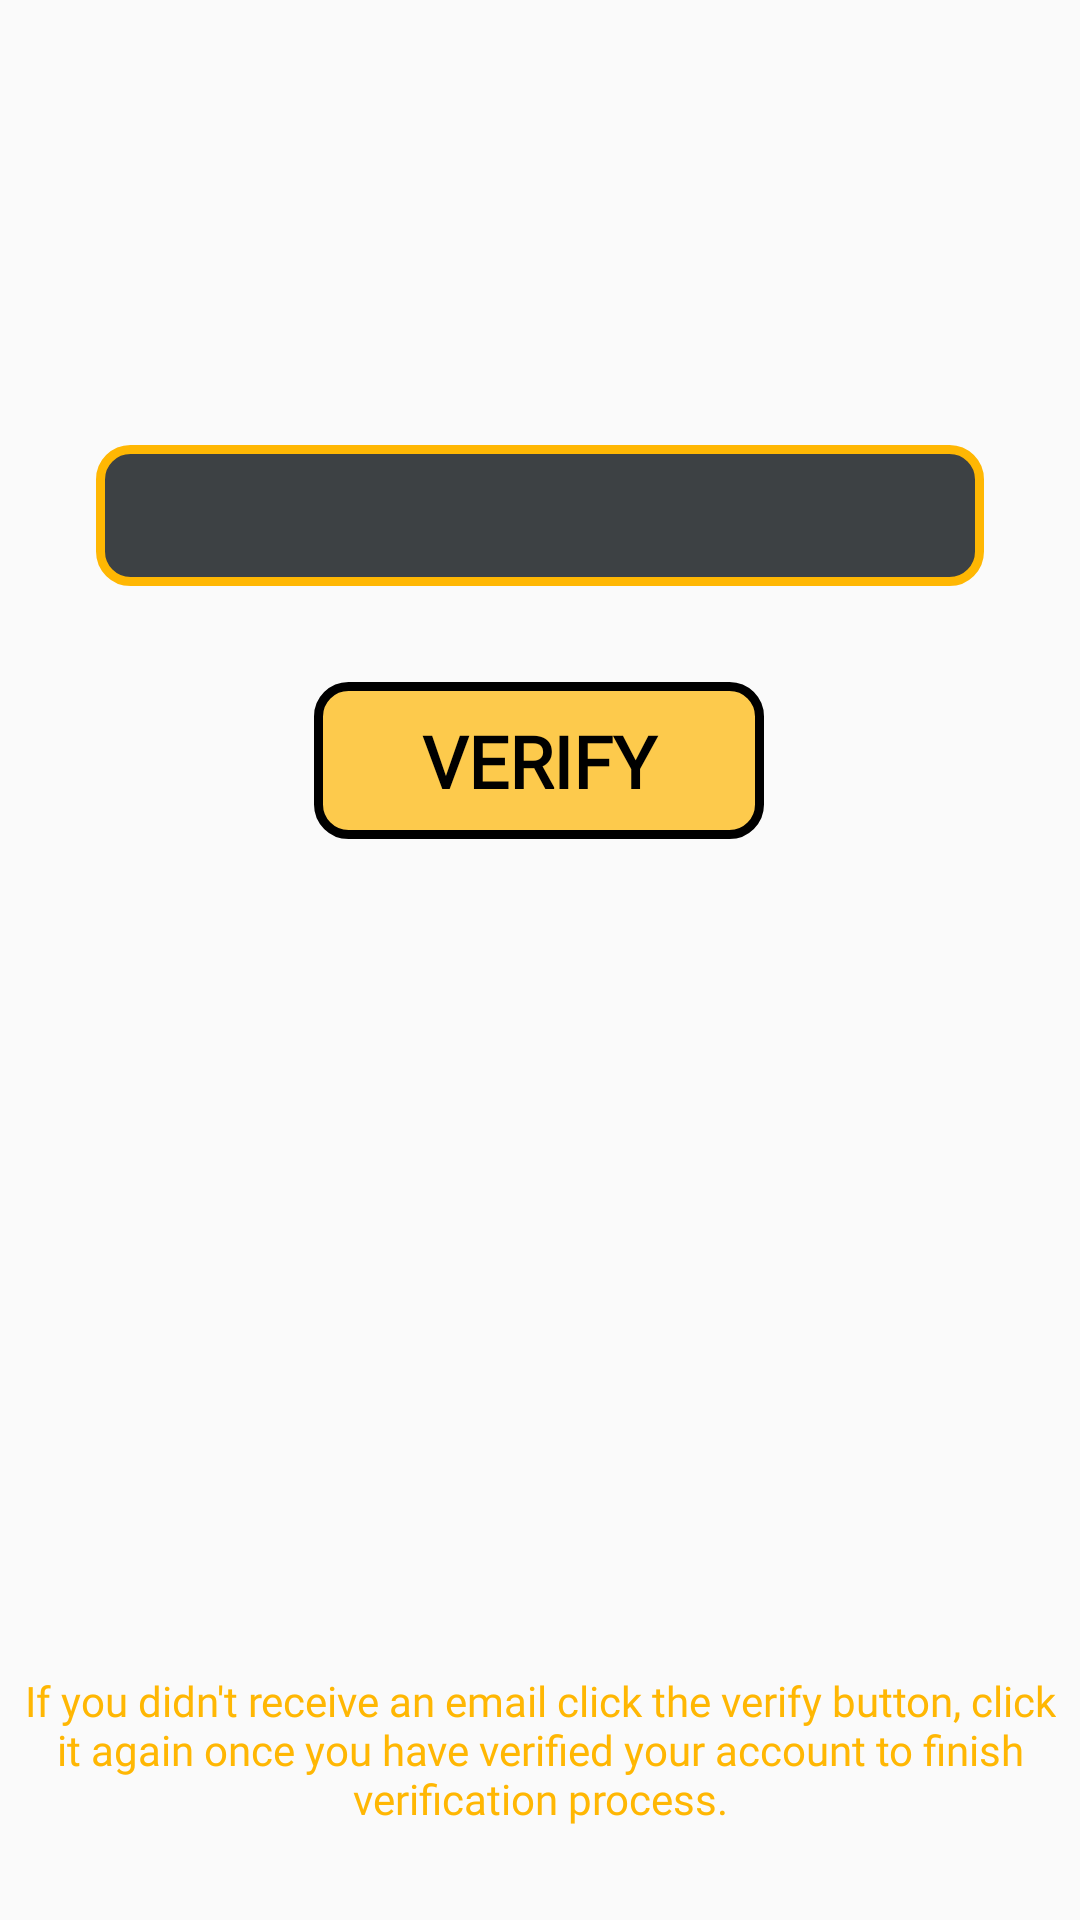

This screen was rendered from an Android layout file. Write that file and the resources it references.
<!-- AndroidManifest.xml: application theme Theme.Chatter -->
<!-- res/layout/verification_layout.xml -->
<?xml version="1.0" encoding="utf-8"?>
<androidx.constraintlayout.widget.ConstraintLayout xmlns:android="http://schemas.android.com/apk/res/android"
    xmlns:app="http://schemas.android.com/apk/res-auto"
    xmlns:tools="http://schemas.android.com/tools"
    android:id="@+id/verificationLayout"
    android:layout_width="match_parent"
    android:layout_height="match_parent"
    android:animateLayoutChanges="true"
    android:background="@drawable/chatter_home_background">

    <TextView
        android:id="@+id/askToVerify"
        android:layout_width="0dp"
        android:layout_height="wrap_content"
        android:layout_marginStart="32dp"
        android:layout_marginEnd="32dp"
        android:background="@drawable/input_field"
        android:fontFamily="@font/alike_angular"
        android:padding="10dp"
        android:textAlignment="center"
        android:gravity="center"
        android:textColor="@color/seriousYellow"
        android:textSize="20dp"
        app:layout_constraintBottom_toBottomOf="parent"
        app:layout_constraintEnd_toEndOf="parent"
        app:layout_constraintStart_toStartOf="parent"
        app:layout_constraintTop_toTopOf="parent"
        app:layout_constraintVertical_bias="0.25"
        tools:text="Please check your email inbox and verify your account to use Chatter." />

    <Button
        android:id="@+id/verifyButton"
        android:layout_width="150dp"
        android:layout_height="wrap_content"
        android:layout_marginTop="32dp"
        android:background="@drawable/spinner_background"
        android:backgroundTint="@null"
        android:fontFamily="@font/alike_angular"
        android:padding="10dp"
        android:text="@string/verify"
        android:textColor="@color/black"
        android:textSize="24dp"
        android:textStyle="bold"
        app:layout_constraintBottom_toBottomOf="parent"
        app:layout_constraintEnd_toEndOf="parent"
        app:layout_constraintHorizontal_bias="0.498"
        app:layout_constraintStart_toStartOf="parent"
        app:layout_constraintTop_toBottomOf="@+id/askToVerify"
        app:layout_constraintVertical_bias="0.0" />


    <Button
        android:id="@+id/signOutVerification"
        android:layout_width="50dp"
        android:layout_height="50dp"
        android:background="@null"
        android:fontFamily="@font/alike_angular"
        android:foreground="@drawable/baseline_logout_24"
        android:padding="10dp"
        android:textColor="@color/black"
        android:textSize="24dp"
        android:textStyle="bold"
        app:layout_constraintBottom_toBottomOf="parent"
        app:layout_constraintEnd_toEndOf="parent"
        app:layout_constraintHorizontal_bias="1.0"
        app:layout_constraintStart_toStartOf="parent"
        app:layout_constraintTop_toTopOf="parent"
        app:layout_constraintVertical_bias="0.0" />

    <TextView
        android:id="@+id/countdown"
        android:layout_width="wrap_content"
        android:layout_height="wrap_content"
        android:fontFamily="@font/alike_angular"
        android:textAlignment="center"
        android:textColor="@color/seriousYellow"
        android:visibility="invisible"
        tools:visibility="visible"
        tools:text="00:00"
        app:layout_constraintBottom_toTopOf="@+id/verifyButton"
        app:layout_constraintEnd_toEndOf="@+id/verifyButton"
        app:layout_constraintStart_toStartOf="@+id/verifyButton"
        app:layout_constraintTop_toBottomOf="@+id/askToVerify" />

    <ProgressBar
        android:id="@+id/verifying"
        style="?android:attr/progressBarStyle"
        android:layout_width="wrap_content"
        android:layout_height="wrap_content"
        android:indeterminate="true"
        android:indeterminateTint="@color/seriousYellowAlpha"
        android:visibility="invisible"
        app:layout_constraintBottom_toBottomOf="@+id/verifyButton"
        app:layout_constraintEnd_toEndOf="@+id/verifyButton"
        app:layout_constraintStart_toStartOf="@+id/verifyButton"
        app:layout_constraintTop_toTopOf="@+id/verifyButton"
        tools:visibility="visible" />

    <TextView
        android:id="@+id/ifYou"
        android:layout_width="0dp"
        android:layout_height="wrap_content"
        android:layout_marginStart="8dp"
        android:layout_marginEnd="8dp"
        android:fontFamily="@font/alike_angular"
        android:text="@string/if_you"
        android:textAlignment="center"
        android:gravity="center"
        android:textColor="@color/seriousYellow"
        app:layout_constraintBottom_toBottomOf="parent"
        app:layout_constraintEnd_toEndOf="parent"
        app:layout_constraintStart_toStartOf="parent"
        app:layout_constraintTop_toBottomOf="@+id/verifyButton"
        app:layout_constraintVertical_bias="0.9" />

    <ImageView
        android:id="@+id/done"
        android:layout_width="100dp"
        android:layout_height="0dp"
        android:visibility="invisible"
        app:layout_constraintBottom_toBottomOf="@+id/verifyButton"
        app:layout_constraintEnd_toEndOf="@+id/verifyButton"
        app:layout_constraintStart_toStartOf="@+id/verifyButton"
        app:layout_constraintTop_toTopOf="@+id/verifyButton"
        app:srcCompat="@drawable/baseline_done_24"
        tools:visibility="visible" />
</androidx.constraintlayout.widget.ConstraintLayout>
<!-- resources referenced by this layout -->
<resources>
  <color name="black">#FF000000</color>
  <color name="seriousYellow">#ffb703</color>
  <color name="seriousYellowAlpha">#b3ffb703</color>
  <!-- drawable baseline_done_24 (drawable) -->
  <vector xmlns:android="http://schemas.android.com/apk/res/android" android:height="24dp" android:tint="#FFB703" android:viewportHeight="24" android:viewportWidth="24" android:width="24dp">
        
      <path android:fillColor="@android:color/white" android:pathData="M9,16.2L4.8,12l-1.4,1.4L9,19 21,7l-1.4,-1.4L9,16.2z"/>
      
  </vector>
  <!-- drawable baseline_logout_24 (drawable) -->
  <vector xmlns:android="http://schemas.android.com/apk/res/android" android:autoMirrored="true" android:height="24dp" android:tint="#FFB703" android:viewportHeight="24" android:viewportWidth="24" android:width="24dp">
        
      <path android:fillColor="@android:color/white" android:pathData="M17,7l-1.41,1.41L18.17,11H8v2h10.17l-2.58,2.58L17,17l5,-5zM4,5h8V3H4c-1.1,0 -2,0.9 -2,2v14c0,1.1 0.9,2 2,2h8v-2H4V5z"/>
      
  </vector>
  <!-- drawable input_field (drawable) -->
  <?xml version="1.0" encoding="utf-8"?>
  <shape xmlns:android="http://schemas.android.com/apk/res/android" android:shape="rectangle">
      <solid android:color="@color/onBlackAlpha" />
      <stroke android:color="@color/seriousYellow"
          android:width="3dp" />
      <corners android:radius="10dp" />
  </shape>
  <!-- drawable spinner_background (drawable) -->
  <?xml version="1.0" encoding="utf-8"?>
  <shape xmlns:android="http://schemas.android.com/apk/res/android" android:shape="rectangle">
      <solid android:color="@color/seriousYellowAlpha" />
      <stroke android:color="@color/black"
          android:width="3dp" />
      <corners android:radius="10dp" />
  </shape>
  <string name="if_you">If you didn\'t receive an email click the verify button, click it again once you have verified your account to finish verification process.</string>
  <string name="verify">Verify</string>
  <style name="Theme.Chatter" parent="Base.Theme.Chatter" />
  <color name="onBlackAlpha">#dd212529</color>
  <style name="Base.Theme.Chatter" parent="Theme.AppCompat.Light.DarkActionBar">
          
          <item name="colorPrimary">@color/onBlack</item>
          <item name="colorPrimaryDark">@color/onBlack</item>
          <item name="colorAccent">@color/onBlack</item>
          <item name="android:navigationBarColor">@color/black</item>
          <item name="statusBarBackground">@color/onBlack</item>
      </style>
  <color name="onBlack">#212529</color>
</resources>
